Run: headless pygame with SDL's dummy video driver; simulated clock (each Clock.tick advances the game by its frame time, no real sleeping); random seed 0; keys injected as events and as key.get_pressed() state; no mouse input.
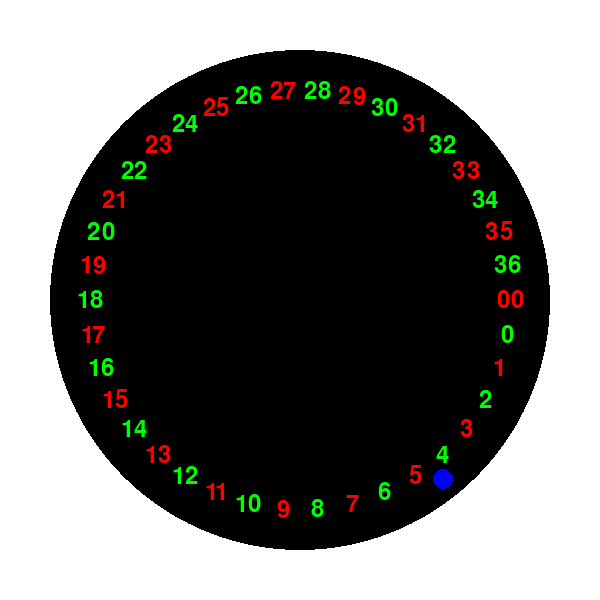
Frame 1 of 4 · flips 1–60 · no input
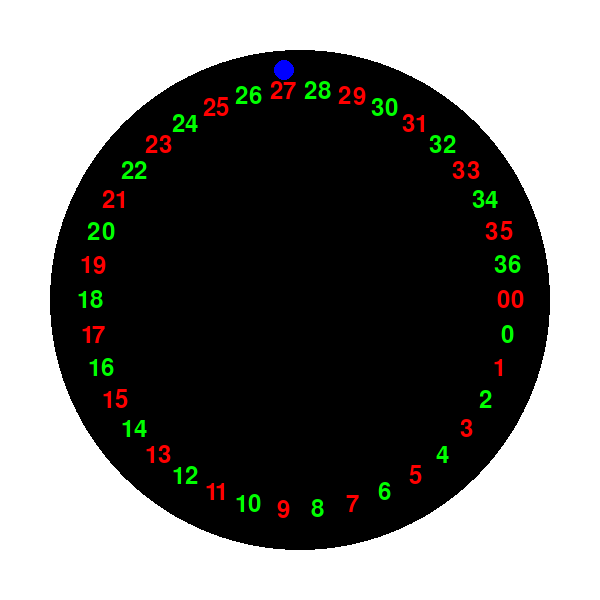
Frame 2 of 4 · flips 61–180 · tapped SPACE, RETURN · held RIGHT (→), D
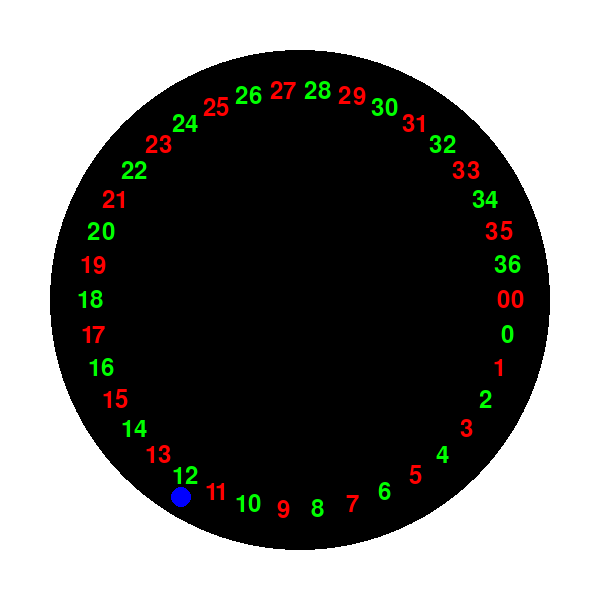
Frame 3 of 4 · flips 181–300 · held DOWN (↓), S
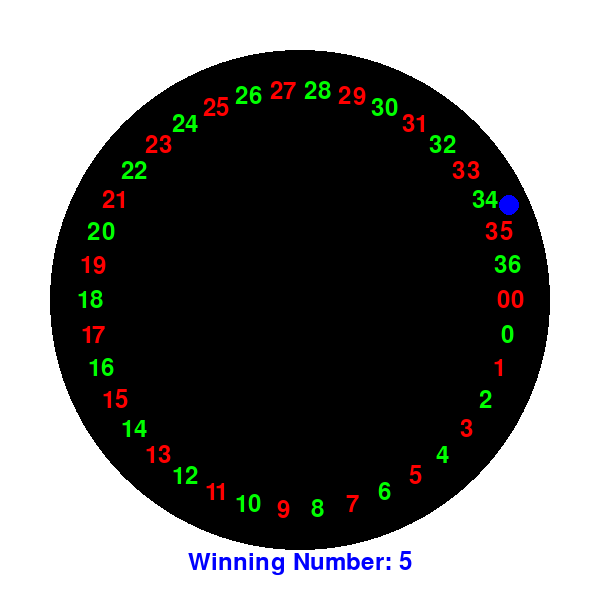
Frame 4 of 4 · flips 301–420 · held LEFT (←), A, UP (↑), W

The pygame program that drew these frames:

import pygame
import random
import math
import time

# Pygame 초기화
pygame.init()

# 화면 크기 설정
WIDTH, HEIGHT = 600, 600
screen = pygame.display.set_mode((WIDTH, HEIGHT))
pygame.display.set_caption("룰렛 게임")

# 색상 정의
WHITE = (255, 255, 255)
BLACK = (0, 0, 0)
RED = (255, 0, 0)
GREEN = (0, 255, 0)
BLUE = (0, 0, 255)

# 룰렛 원판 파라미터
RADIUS = 250
CENTER = (WIDTH // 2, HEIGHT // 2)
NUMBERS = ['00', '0'] + [str(i) for i in range(1, 37)]

# 구슬 파라미터
BALL_RADIUS = 10
ball_angle = random.uniform(0, 360)  # 구슬의 초기 각도
ball_speed = random.uniform(10, 15)  # 구슬 속도

# 회전 상태
spin_speed = random.uniform(15, 20)  # 회전 속도
spin_angle = 0                        # 회전 각도 초기화

# 승리 번호
winning_number = None

# 폰트
font = pygame.font.Font(None, 36)

def draw_roulette():
    """룰렛 원판 그리기"""
    pygame.draw.circle(screen, BLACK, CENTER, RADIUS)  # 원판 배경
    for i, num in enumerate(NUMBERS):
        angle = math.radians(i * (360 / len(NUMBERS)))
        x = CENTER[0] + math.cos(angle) * (RADIUS - 40)
        y = CENTER[1] + math.sin(angle) * (RADIUS - 40)
        text = font.render(num, True, RED if i % 2 == 0 else GREEN)
        text_rect = text.get_rect(center=(x, y))
        screen.blit(text, text_rect)

def draw_ball():
    """구슬 그리기"""
    global ball_angle
    ball_x = CENTER[0] + math.cos(math.radians(ball_angle)) * (RADIUS - 20)
    ball_y = CENTER[1] + math.sin(math.radians(ball_angle)) * (RADIUS - 20)
    pygame.draw.circle(screen, BLUE, (int(ball_x), int(ball_y)), BALL_RADIUS)

def spin_wheel():
    """회전하는 룰렛 애니메이션"""
    global spin_angle, ball_angle, ball_speed, winning_number
    
    # 원판 회전
    spin_angle += spin_speed
    if spin_angle > 360:
        spin_angle -= 360

    # 구슬 이동
    ball_angle += ball_speed
    if ball_angle > 360:
        ball_angle -= 360
    
    # 구슬의 현재 위치 계산
    draw_ball()

    # 회전 멈춤 처리
    if spin_angle % 360 < 5:  # 회전이 거의 멈출 때
        winning_number = NUMBERS[int((ball_angle / 360) * len(NUMBERS))]
        print("Winning number:", winning_number)

def game_loop():
    global winning_number

    running = True
    while running:
        screen.fill(WHITE)

        # 이벤트 처리
        for event in pygame.event.get():
            if event.type == pygame.QUIT:
                running = False

        # 룰렛 원판 그리기
        draw_roulette()

        # 룰렛 원판 회전 및 구슬 이동
        spin_wheel()

        # 승리 번호 표시
        if winning_number:
            winning_text = font.render(f"Winning Number: {winning_number}", True, (0, 0, 255))
            screen.blit(winning_text, (WIDTH // 2 - winning_text.get_width() // 2, HEIGHT - 50))

        # 화면 업데이트
        pygame.display.flip()

        # 게임 루프 속도 조절
        time.sleep(0.02)

    pygame.quit()

if __name__ == "__main__":
    game_loop()
